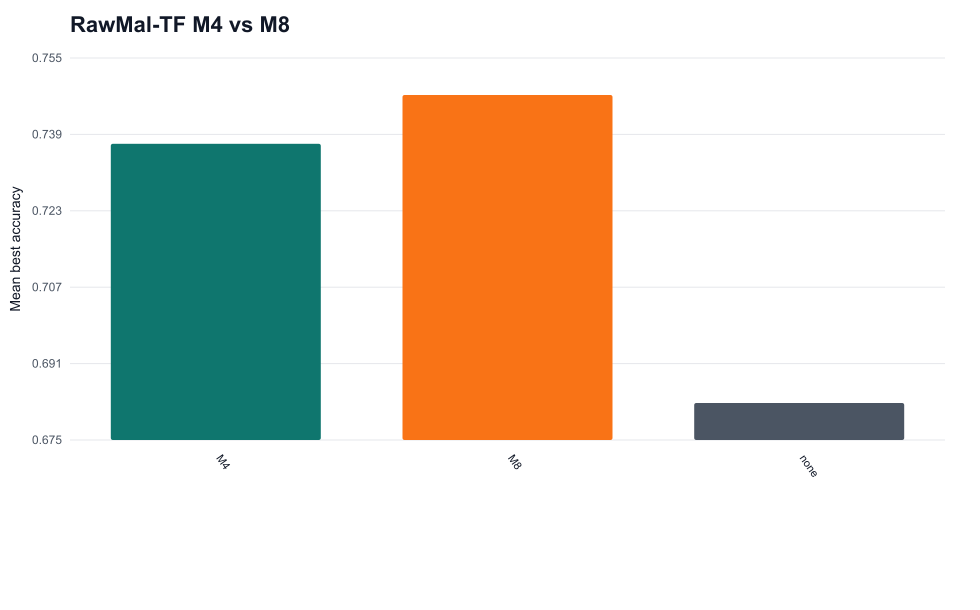

The data file committed next to this chart (first rows):
group, mean_best_accuracy, count
M4, 0.7369, 6
M8, 0.7471, 6
none, 0.6826, 2
